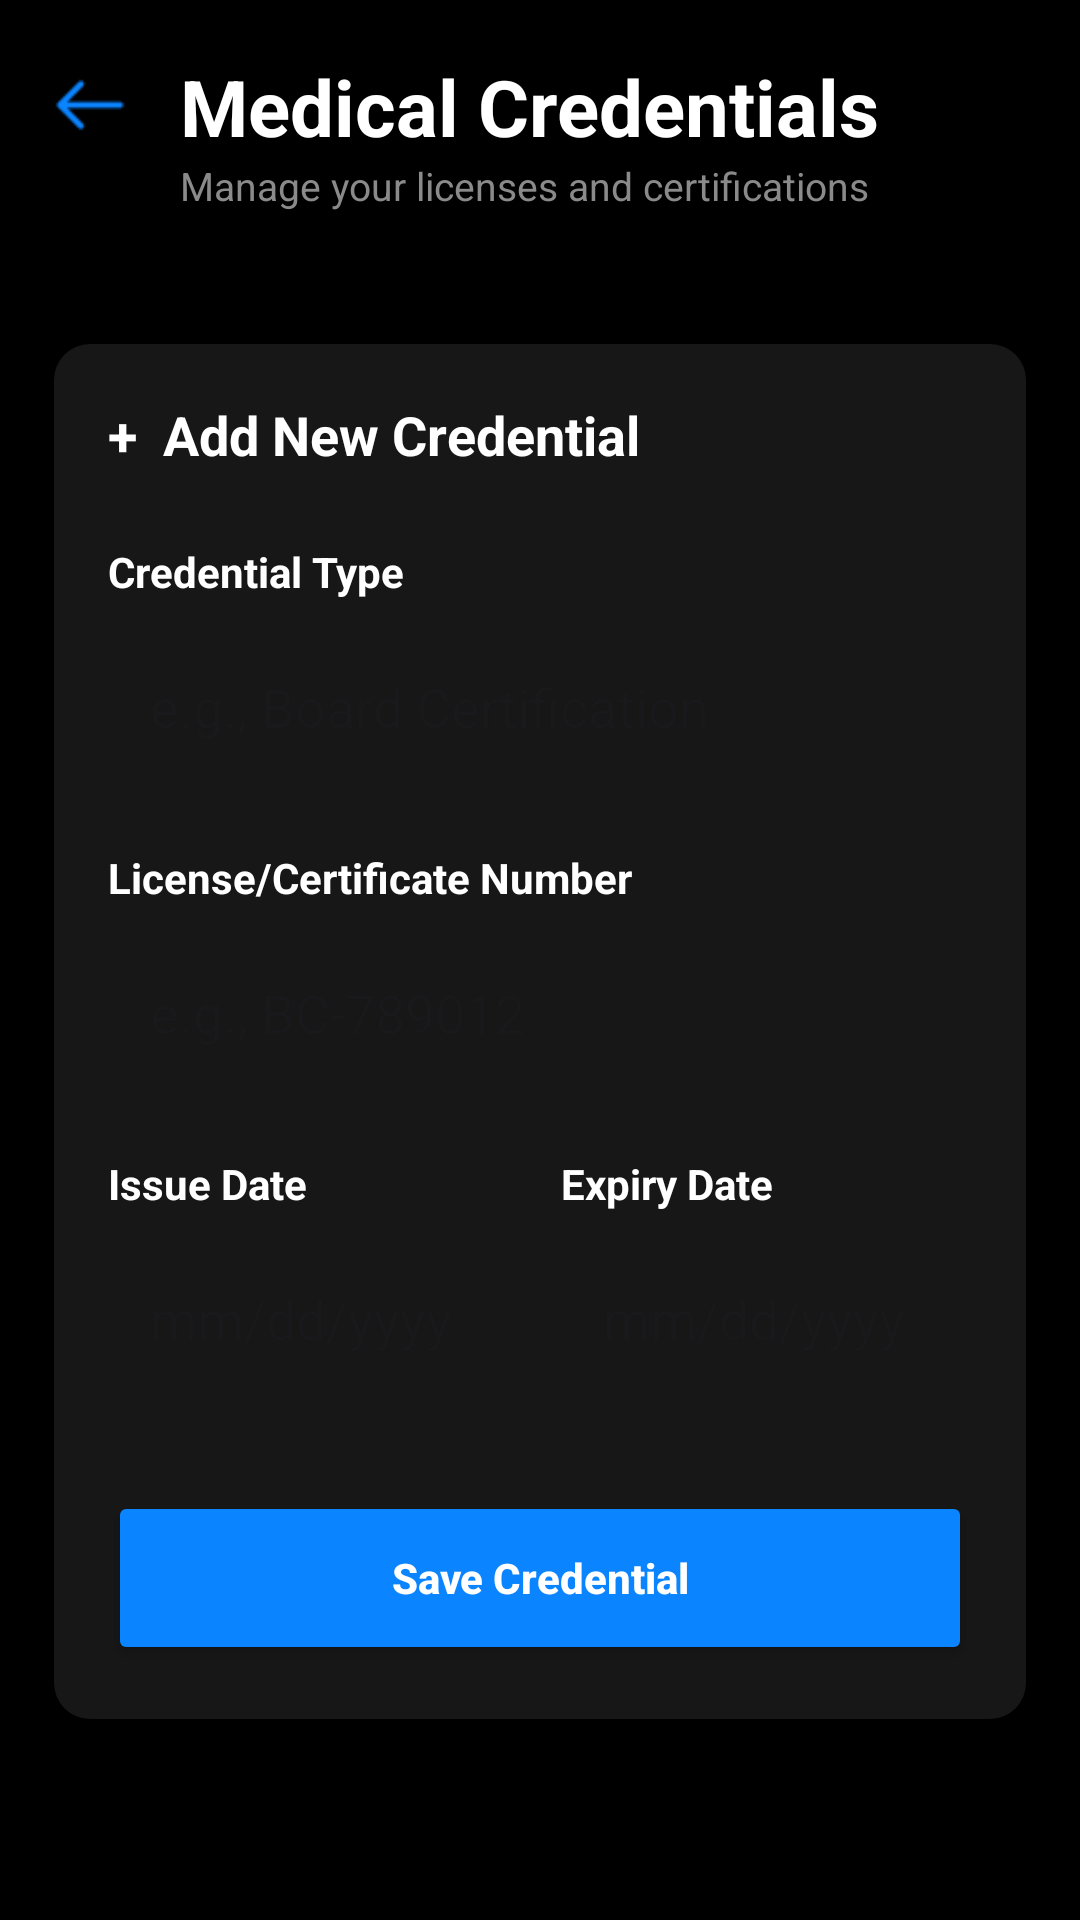

This screen was rendered from an Android layout file. Write that file and the resources it references.
<!-- AndroidManifest.xml: application theme Theme.DentAISegment -->
<!-- res/layout/activity_medical_credentials.xml -->
<?xml version="1.0" encoding="utf-8"?>
<ScrollView xmlns:android="http://schemas.android.com/apk/res/android"
    xmlns:app="http://schemas.android.com/apk/res-auto"
    android:layout_width="match_parent"
    android:layout_height="match_parent"
    android:background="#000000">

    <LinearLayout
        android:layout_width="match_parent"
        android:layout_height="wrap_content"
        android:orientation="vertical"
        android:padding="18dp">

        
        <LinearLayout
            android:layout_width="match_parent"
            android:layout_height="wrap_content"
            android:orientation="horizontal">

            <ImageView
                android:id="@+id/btnBack"
                android:layout_width="24dp"
                android:layout_height="24dp"
                android:src="@drawable/back__1_"
                app:tint="#0A84FF"
                android:layout_marginTop="5dp"/>

            <LinearLayout
                android:layout_width="wrap_content"
                android:layout_height="wrap_content"
                android:orientation="vertical"
                android:layout_marginStart="18dp">

                <TextView
                    android:layout_width="wrap_content"
                    android:layout_height="wrap_content"
                    android:text="Medical Credentials"
                    android:textColor="#FFFFFF"
                    android:textSize="26sp"
                    android:textStyle="bold"/>

                <TextView
                    android:layout_width="wrap_content"
                    android:layout_height="wrap_content"
                    android:text="Manage your licenses and certifications"
                    android:textColor="#8A8A8A"
                    android:textSize="13sp"/>
            </LinearLayout>

        </LinearLayout>

        
        <androidx.recyclerview.widget.RecyclerView
            android:id="@+id/recyclerCredentials"
            android:layout_width="match_parent"
            android:layout_height="wrap_content"
            android:layout_marginTop="24dp"/>

        
        <LinearLayout
            android:layout_width="match_parent"
            android:layout_height="wrap_content"
            android:orientation="vertical"
            android:background="@drawable/edit_bg"
            android:padding="18dp"
            android:layout_marginTop="20dp">

            <TextView
                android:layout_width="wrap_content"
                android:layout_height="wrap_content"
                android:text="+  Add New Credential"
                android:textColor="#FFFFFF"
                android:textStyle="bold"
                android:textSize="18sp"/>

            
            <TextView
                android:layout_width="wrap_content"
                android:layout_height="wrap_content"
                android:text="Credential Type"
                android:textColor="#FFFFFF"
                android:textStyle="bold"
                android:layout_marginTop="24dp"/>

            <EditText
                android:id="@+id/etType"
                android:layout_width="match_parent"
                android:layout_height="55dp"
                android:layout_marginTop="8dp"
                android:background="@drawable/edit_bg"
                android:hint="e.g., Board Certification"
                android:textColor="#FFFFFF"
                android:padding="14dp"
                app:hintTextColor="#8A8A8A"/>

            
            <TextView
                android:layout_width="wrap_content"
                android:layout_height="wrap_content"
                android:text="License/Certificate Number"
                android:textColor="#FFFFFF"
                android:textStyle="bold"
                android:layout_marginTop="20dp"/>

            <EditText
                android:id="@+id/etNumber"
                android:layout_width="match_parent"
                android:layout_height="55dp"
                android:layout_marginTop="8dp"
                android:background="@drawable/edit_bg"
                android:hint="e.g., BC-789012"
                android:textColor="#FFFFFF"
                android:padding="14dp"
                app:hintTextColor="#8A8A8A"/>

            
            <LinearLayout
                android:layout_width="match_parent"
                android:layout_height="wrap_content"
                android:orientation="horizontal"
                android:layout_marginTop="20dp">

                <LinearLayout
                    android:layout_width="0dp"
                    android:layout_height="wrap_content"
                    android:layout_weight="1"
                    android:orientation="vertical">

                    <TextView
                        android:layout_width="wrap_content"
                        android:layout_height="wrap_content"
                        android:text="Issue Date"
                        android:textColor="#FFFFFF"
                        android:textStyle="bold"/>

                    <EditText
                        android:id="@+id/etIssueDate"
                        android:layout_width="match_parent"
                        android:layout_height="55dp"
                        android:layout_marginTop="8dp"
                        android:background="@drawable/edit_bg"
                        android:hint="mm/dd/yyyy"
                        android:textColor="#FFFFFF"
                        android:padding="14dp"
                        app:hintTextColor="#8A8A8A"/>
                </LinearLayout>

                <Space
                    android:layout_width="14dp"
                    android:layout_height="wrap_content"/>

                <LinearLayout
                    android:layout_width="0dp"
                    android:layout_height="wrap_content"
                    android:layout_weight="1"
                    android:orientation="vertical">

                    <TextView
                        android:layout_width="wrap_content"
                        android:layout_height="wrap_content"
                        android:text="Expiry Date"
                        android:textColor="#FFFFFF"
                        android:textStyle="bold"/>

                    <EditText
                        android:id="@+id/etExpiryDate"
                        android:layout_width="match_parent"
                        android:layout_height="55dp"
                        android:layout_marginTop="8dp"
                        android:background="@drawable/edit_bg"
                        android:hint="mm/dd/yyyy"
                        android:textColor="#FFFFFF"
                        android:padding="14dp"
                        app:hintTextColor="#8A8A8A"/>
                </LinearLayout>

            </LinearLayout>

            <Button
                android:id="@+id/btnSave"
                android:layout_width="match_parent"
                android:layout_height="58dp"
                android:text="Save Credential"
                android:textAllCaps="false"
                android:textStyle="bold"
                android:textColor="#FFFFFF"
                android:backgroundTint="#0A84FF"
                android:layout_marginTop="30dp"/>

        </LinearLayout>

    </LinearLayout>

</ScrollView>
<!-- resources referenced by this layout -->
<resources>
  <!-- drawable back__1_: png bitmap (drawable, 417 bytes) -->
  <!-- drawable edit_bg (drawable) -->
  <?xml version="1.0" encoding="utf-8"?>
  <shape xmlns:android="http://schemas.android.com/apk/res/android">
  
      <corners android:radius="12dp"/>
  
      <solid android:color="#171717"/>
  
  </shape>
  <style name="Theme.DentAISegment" parent="Base.Theme.DentAISegment" />
  <style name="Base.Theme.DentAISegment" parent="Theme.Material3.DayNight.NoActionBar">
          
          
      </style>
</resources>
